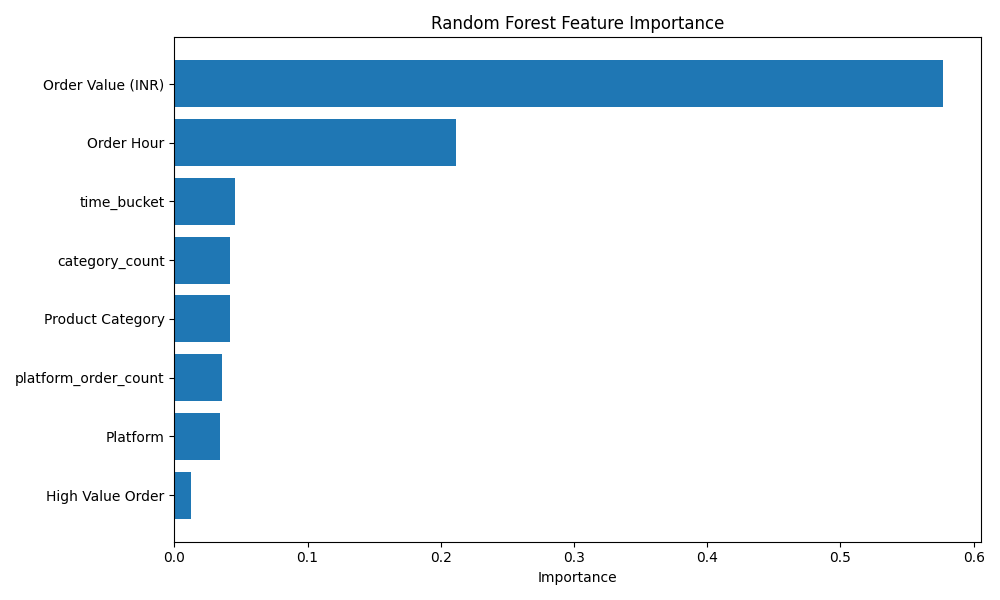

The data file committed next to this chart (first rows):
Feature, Importance
Order Value (INR), 0.5767
Order Hour, 0.2115
time_bucket, 0.04576
category_count, 0.04198
Product Category, 0.04183
platform_order_count, 0.03548
Platform, 0.03453
High Value Order, 0.01226
